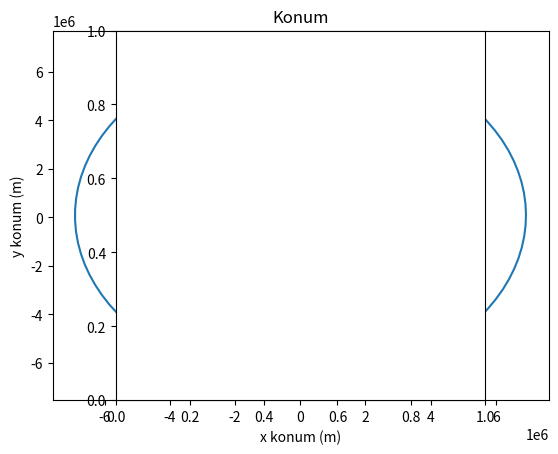

The script that saved this image: (Note: this script raises an exception after producing the figure.)
# -*- coding: utf-8 -*-
"""
İki cisim problemi örneği v2.

scipy ode ivp.

[redacted]
"""
# sonradan gerekecek kütüphaneleri çağır
import matplotlib.pyplot as plt
import numpy as np
from scipy.integrate import solve_ivp

# Kütleçekimi Sabiti [m^3/s^2]
muDünya = 398600.5*1E9   


class ZamanKonumHız:
   """
    Zaman, 2D konum ve 2D hız değerlerini içeren vektör sınıfı
   """
   t = 0
   r = np.zeros(2)
   v = np.zeros(2)

   def __init__(self, t0, rx0, ry0, vx0, vy0):
       """
       Zaman, konum ve hızı ilk değerleriyle başlatır.
       
       Arguments:
           t0  {float} -- zaman (s)
           rx0 {float} -- x ekseninde konum (m)
           ry0 {float} -- y ekseninde konum (m)
           vx0 {float} -- x ekseninde hız (m/s)
           vy0 {float} -- y ekseninde hız (m/s)
      """
       self.t = t0      
       self.r = np.array([rx0, ry0])
       self.v = np.array([vx0, vy0])

      
   def konumBüyüklüğü(self):
       """Konum vektörünün büyüklüğünü döndürür
               
        Returns:
           float -- Konum vektörünün büyüklüğü ($m$)
       """
       return np.linalg.norm(self.r)

   def hızBüyüklüğü(self):
       """Hız vektörünün büyüklüğünü döndürür
        
        Returns:
           float -- Hız vektörünün büyüklüğü ($m^2/s^2$)
        """
       return np.linalg.norm(self.v)

   def spesifikEnerji(self): 
       """
       Spesifik enerjiyi hesaplar.

       Spesifik enerji birim kütleye düşen enerji olarak tanımlanır

       $e =  \frac{1}{2} v^2 - \frac{\mu}{r} $
       
       Returns:
           float -- spesifik enerji ($m^2/s^2$)
       """
       return 0.5*self.v.dot(self.v) - muDünya/self.konumBüyüklüğü()

   def ivme (self, mu=muDünya):
       """
       İvmeyi hesaplar
       
       İki cisim problemine göre bu konum ve hıza ait ivmeyi hesaplar.
       
       Keyword Arguments:
           mu {float} -- Kütleçekimi Sabiti (m^3/s^2) (default: {muDünya})
       
       Returns:
           {ndarray} -- İvme vektörü ($m/s^2$)
       """
       return -mu/np.power(self.konumBüyüklüğü(), 3) * self.r

# *********** fonksiyon tanımları ***********

def eulerZamanKonumHız(dt, pvt, mu=muDünya):
    """
    Verilen bir dt adım büyüklüğü kadar zaman konum ve hızı Euler Metodu ile ilerletir.
    
    Arguments:
        dt {float} -- adım büyüklüğü (s)
        pvt {ZamanKonumHız} -- t zamanında zaman konum hız
        mu {float} -- Kütleçekimi Sabiti (m^3/s^2) (default: {muDünya})

    Returns:
        {ZamanKonumHız} -- t+dt zamanında zaman konum hız
    """
    a = pvt.ivme(mu)

    tYeni  = pvt.t + dt
    rYeni  = pvt.r + pvt.v * dt
    vYeni  = pvt.v + a * dt

    return ZamanKonumHız(tYeni, rYeni[0], rYeni[1], vYeni[0], vYeni[1])


def hesapDöngüsüEuler(pvt0, tAdım, tSon):
    """
    Euler sayısal integrasyon metoduyla konum ve hız değerleri listesini hesaplar.

    Arguments:
        tAdım {float} -- adım büyüklüğü (s)
        pvt0 {ZamanKonumHız} -- başlangıç zamanında zaman konum hız
        tSon {float} -- bitiş zamanı (s)

    Returns:
        list {ZamanKonumHız} --  her bir zaman adımı için zaman konum hız değerlerini içeren liste
    """
    # ilk değerleri doldur
    numPvtList = [pvt0]

    t = numPvtList[0].t + tAdım
    while t<=tSon:
        pvtNum = eulerZamanKonumHız(tAdım, numPvtList[-1])
        numPvtList.append( pvtNum )

        t += tAdım
    
    return (numPvtList)


def odeDiffDenklem(t, y, mu=muDünya):
    """
    İki cisim problemi için diferansiyel denklem setini tanımlar.
    
    Arguments:
        t {float} -- başlangıç zamanı (s)
        y {ndarray} -- konum (m) ve hızı (m/s) içeren 1B, 4 elemanlı vektör [r_x r_y v_x v_y]


    Returns:
        {ndarray} -- konum ve hız diferansiyel denklemlerini (hız (m/s) ve ivmeyi(m/s^2)) içeren 
        1B, 4 elemanlı vektör [v_x v_y a_x a_y]
    """
    r = np.sqrt(y[0]**2 + y[1]**2)

    dy0 = y[2]
    dy1 = y[3]
    dy2 = -(mu / (r**3)) * y[0]
    dy3 = -(mu / (r**3)) * y[1]
    
    return [dy0, dy1, dy2, dy3]


    # r = np.sqrt(y[0]**2 + y[1]**2 + y[2]**2)

    # dy0 = y[3]
    # dy1 = y[4]
    # dy2 = y[5]
    # dy3 = -(mu / (r**3)) * y[0]
    # dy4 = -(mu / (r**3)) * y[1]
    # dy5 = -(mu / (r**3)) * y[2]

#    return [dy0, dy1, dy2, dy3, dy4, dy5]



def odeÇözümü(pvt0, tAdım, tSon, çözücüTipi = 'RK45'):
    """
    Scipy ODE sayısal integrasyon metodlarıyla konum ve hız değerleri listesini hesaplar.

    Arguments:
        tAdım {float} -- adım büyüklüğü (s)
        pvt0 {ZamanKonumHız} -- başlangıç zamanında zaman konum hız
        tSon {float} -- bitiş zamanı (s)
        çözücüTipi {string} -- ODE çözücüsünün tipi ('RK45', 'RK23', 'Radau', 'BDF', 'LSODA')

    Returns:
        list {ZamanKonumHız} --  her bir zaman adımı için zaman konum hız değerlerini içeren liste
    """

    # adımSayısı ve zaman listesini oluştur
    adımSayısı = (tSon-pvt0.t)/tAdım + 1
    zamanListesi = np.asarray(np.linspace(pvt0.t, tSon, num = int(adımSayısı), endpoint=True))
    
    # diff denklem başlangıç değerlerini oluştur
    diffIlkDeğer = np.asarray(np.concatenate([pvt0.r, pvt0.v]))
    
    # diff denklemi başlangıç zamanından son zamana dek çöz
    diffDenkÇözüm = solve_ivp(odeDiffDenklem, [pvt0.t, tSon], diffIlkDeğer, method=çözücüTipi, dense_output=True) 

#    print(diffDenkÇözüm)
#    print(diffDenkÇözüm.sol.__call__(0))
    
    # zaman listesine karşılık gelen değerleri oluştur
    cozumListesi = diffDenkÇözüm.sol.__call__(zamanListesi)
    
    # sonuç listesini başlat
    numPvtList = []

    # Listeyi objelere dönştür
    for i in range(len(zamanListesi)):
        pvArray = cozumListesi[:, i]
        numPvtList.append( ZamanKonumHız(zamanListesi[i], pvArray[0], pvArray[1], pvArray[2], pvArray[3]) )

    return (numPvtList)


# *********** ana kod yapısı ***********

# başlangıç zamanı
t0 = 0
# bitiş zamanı (sn)
tSon = 6000 
# adım büyüklüğü (sn)
tAdımEuler_1  = 5
tAdımEuler_2  = 1
tAdımODE = 60
çözücüTipi = 'RK23'

# başlangıç konum ve hız
pvt0 = ZamanKonumHız(t0, 0, 7000*1E3, 7.5*1E3, 0)


# Euler sayısal integrasyon verisini hesaplayan döngüyü çalıştır
eulPvtList5  = hesapDöngüsüEuler(pvt0, tAdımEuler_1, tSon)
eulPvtList1  = hesapDöngüsüEuler(pvt0, tAdımEuler_2, tSon)

çözücüPvtList = odeÇözümü(pvt0, tAdımODE, tSon, çözücüTipi)

# *********** grafikler ***********

# konum grafiği
plt.plot( [pvt.r[0] for pvt in çözücüPvtList], [pvt.r[1] for pvt in çözücüPvtList], label=çözücüTipi + " (" + str(tAdımODE) + " s)")

plt.title("Konum")
plt.xlabel("x konum (m)")
plt.ylabel('y konum (m)')

plt.axes().set_aspect('equal')
plt.grid(b=True, which='major', linestyle='--')

plt.show()

# hız grafiği
plt.plot( [pvt.v[0] for pvt in çözücüPvtList], [pvt.v[1] for pvt in çözücüPvtList], label=çözücüTipi + " (" + str(tAdımODE) + " s)")

plt.title("Hız")
plt.xlabel("x hız (m/s)")
plt.ylabel("y hız (m/s)")

plt.axes().set_aspect('equal')
plt.grid(b=True, which='major', linestyle='--')

plt.show() 

# enerji grafikleri

#referans değer - tüm farklar bu değere göre hesaplanacak
spEnerjiRef = pvt0.spesifikEnerji()

plt.title("Spesifik Enerji Değişimi")
plt.xlabel("zaman (s)")
plt.ylabel("spesifik enerji ($m^2/s^2$)")
plt.yscale('log')

plt.plot( [pvt.t for pvt in eulPvtList1], [np.abs(pvt.spesifikEnerji()-spEnerjiRef) for pvt in eulPvtList1], label="Euler (" + str(tAdımEuler_2) + " s)")
plt.plot( [pvt.t for pvt in eulPvtList5], [np.abs(pvt.spesifikEnerji()-spEnerjiRef) for pvt in eulPvtList5], label="Euler (" + str(tAdımEuler_1) + " s)")
plt.plot( [pvt.t for pvt in çözücüPvtList], [np.abs(pvt.spesifikEnerji()-spEnerjiRef) for pvt in çözücüPvtList], label=çözücüTipi + " (" + str(tAdımODE) + " s)")

plt.legend(loc=4)

plt.show()
